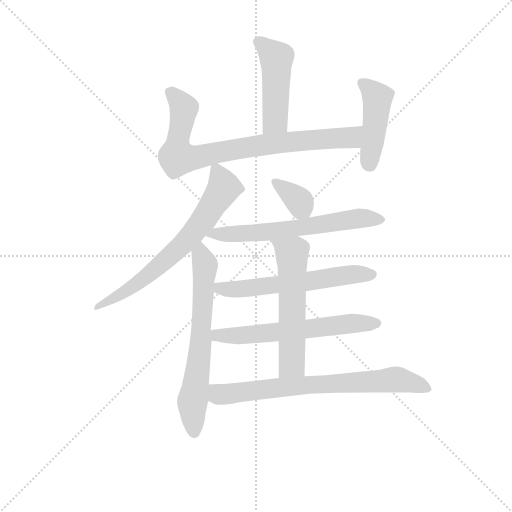
t = 0.00 s
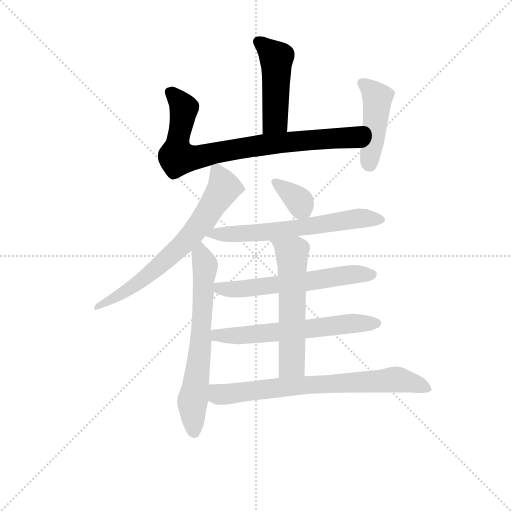
t = 1.64 s
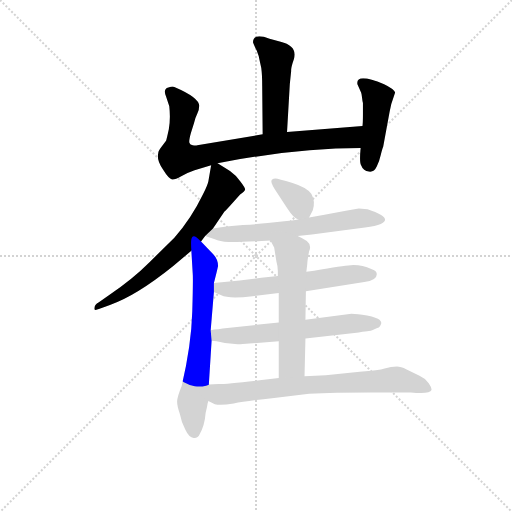
t = 3.28 s
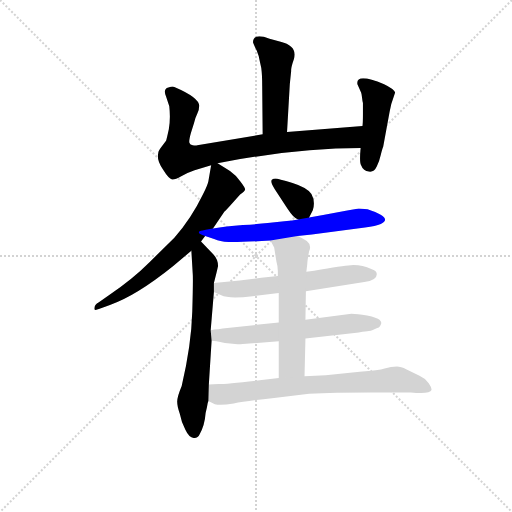
t = 4.92 s
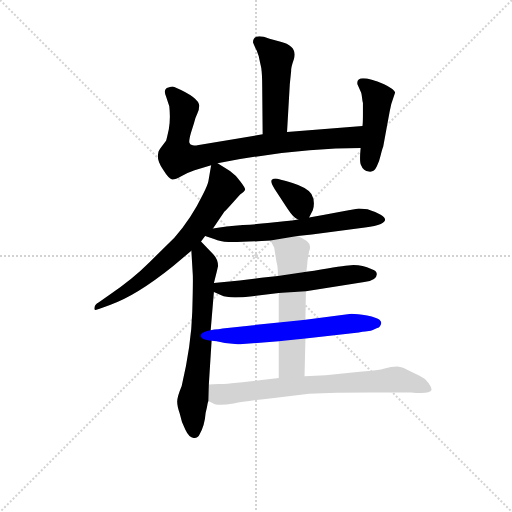
t = 6.55 s
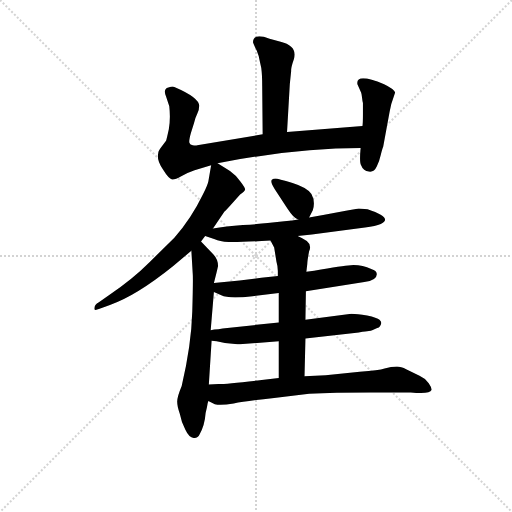
t = 8.19 s

The animated SVG that drew these frames (rendered in a browser with its animation timeline set to each time). Animation: 11 CSS @keyframes rules; one cycle of 8.19 s.

<svg version="1.1" viewBox="0 0 1024 1024" xmlns="http://www.w3.org/2000/svg">
  <g stroke="lightgray" stroke-dasharray="1,1" stroke-width="1" transform="scale(4, 4)">
    <line x1="0" y1="0" x2="256" y2="256"></line>
    <line x1="256" y1="0" x2="0" y2="256"></line>
    <line x1="128" y1="0" x2="128" y2="256"></line>
    <line x1="0" y1="128" x2="256" y2="128"></line>
  </g>
<g transform="scale(0.92, -0.92) translate(60, -900)">
   <style type="text/css">
    @keyframes keyframes0 {
      from {
       stroke: blue;
       stroke-dashoffset: 475;
       stroke-width: 128;
       }
       61% {
       animation-timing-function: step-end;
       stroke: blue;
       stroke-dashoffset: 0;
       stroke-width: 128;
       }
       to {
       stroke: black;
       stroke-width: 1024;
       }
       }
       #make-me-a-hanzi-animation-0 {
         animation: keyframes0 0.636556s both;
         animation-delay: 0.000000s;
         animation-timing-function: linear;
       }
    @keyframes keyframes1 {
      from {
       stroke: blue;
       stroke-dashoffset: 817;
       stroke-width: 128;
       }
       73% {
       animation-timing-function: step-end;
       stroke: blue;
       stroke-dashoffset: 0;
       stroke-width: 128;
       }
       to {
       stroke: black;
       stroke-width: 1024;
       }
       }
       #make-me-a-hanzi-animation-1 {
         animation: keyframes1 0.914876s both;
         animation-delay: 0.636556s;
         animation-timing-function: linear;
       }
    @keyframes keyframes2 {
      from {
       stroke: blue;
       stroke-dashoffset: 449;
       stroke-width: 128;
       }
       59% {
       animation-timing-function: step-end;
       stroke: blue;
       stroke-dashoffset: 0;
       stroke-width: 128;
       }
       to {
       stroke: black;
       stroke-width: 1024;
       }
       }
       #make-me-a-hanzi-animation-2 {
         animation: keyframes2 0.615397s both;
         animation-delay: 1.551432s;
         animation-timing-function: linear;
       }
    @keyframes keyframes3 {
      from {
       stroke: blue;
       stroke-dashoffset: 685;
       stroke-width: 128;
       }
       69% {
       animation-timing-function: step-end;
       stroke: blue;
       stroke-dashoffset: 0;
       stroke-width: 128;
       }
       to {
       stroke: black;
       stroke-width: 1024;
       }
       }
       #make-me-a-hanzi-animation-3 {
         animation: keyframes3 0.807454s both;
         animation-delay: 2.166829s;
         animation-timing-function: linear;
       }
    @keyframes keyframes4 {
      from {
       stroke: blue;
       stroke-dashoffset: 665;
       stroke-width: 128;
       }
       68% {
       animation-timing-function: step-end;
       stroke: blue;
       stroke-dashoffset: 0;
       stroke-width: 128;
       }
       to {
       stroke: black;
       stroke-width: 1024;
       }
       }
       #make-me-a-hanzi-animation-4 {
         animation: keyframes4 0.791178s both;
         animation-delay: 2.974284s;
         animation-timing-function: linear;
       }
    @keyframes keyframes5 {
      from {
       stroke: blue;
       stroke-dashoffset: 354;
       stroke-width: 128;
       }
       54% {
       animation-timing-function: step-end;
       stroke: blue;
       stroke-dashoffset: 0;
       stroke-width: 128;
       }
       to {
       stroke: black;
       stroke-width: 1024;
       }
       }
       #make-me-a-hanzi-animation-5 {
         animation: keyframes5 0.538086s both;
         animation-delay: 3.765462s;
         animation-timing-function: linear;
       }
    @keyframes keyframes6 {
      from {
       stroke: blue;
       stroke-dashoffset: 637;
       stroke-width: 128;
       }
       67% {
       animation-timing-function: step-end;
       stroke: blue;
       stroke-dashoffset: 0;
       stroke-width: 128;
       }
       to {
       stroke: black;
       stroke-width: 1024;
       }
       }
       #make-me-a-hanzi-animation-6 {
         animation: keyframes6 0.768392s both;
         animation-delay: 4.303548s;
         animation-timing-function: linear;
       }
    @keyframes keyframes7 {
      from {
       stroke: blue;
       stroke-dashoffset: 596;
       stroke-width: 128;
       }
       66% {
       animation-timing-function: step-end;
       stroke: blue;
       stroke-dashoffset: 0;
       stroke-width: 128;
       }
       to {
       stroke: black;
       stroke-width: 1024;
       }
       }
       #make-me-a-hanzi-animation-7 {
         animation: keyframes7 0.735026s both;
         animation-delay: 5.071940s;
         animation-timing-function: linear;
       }
    @keyframes keyframes8 {
      from {
       stroke: blue;
       stroke-dashoffset: 616;
       stroke-width: 128;
       }
       67% {
       animation-timing-function: step-end;
       stroke: blue;
       stroke-dashoffset: 0;
       stroke-width: 128;
       }
       to {
       stroke: black;
       stroke-width: 1024;
       }
       }
       #make-me-a-hanzi-animation-8 {
         animation: keyframes8 0.751302s both;
         animation-delay: 5.806966s;
         animation-timing-function: linear;
       }
    @keyframes keyframes9 {
      from {
       stroke: blue;
       stroke-dashoffset: 575;
       stroke-width: 128;
       }
       65% {
       animation-timing-function: step-end;
       stroke: blue;
       stroke-dashoffset: 0;
       stroke-width: 128;
       }
       to {
       stroke: black;
       stroke-width: 1024;
       }
       }
       #make-me-a-hanzi-animation-9 {
         animation: keyframes9 0.717936s both;
         animation-delay: 6.558268s;
         animation-timing-function: linear;
       }
    @keyframes keyframes10 {
      from {
       stroke: blue;
       stroke-dashoffset: 739;
       stroke-width: 128;
       }
       71% {
       animation-timing-function: step-end;
       stroke: blue;
       stroke-dashoffset: 0;
       stroke-width: 128;
       }
       to {
       stroke: black;
       stroke-width: 1024;
       }
       }
       #make-me-a-hanzi-animation-10 {
         animation: keyframes10 0.851400s both;
         animation-delay: 7.276204s;
         animation-timing-function: linear;
       }
</style>
<path d="M 564.0 613.0 L 570.0 717.0 L 573.0 746.0 Q 572.0 752.0 579.0 772.0 Q 587.0 800.0 550.0 809.0 L 526.0 816.0 Q 490.0 829.0 490.0 808.0 Q 491.0 804.0 498.0 790.0 Q 504.0 776.0 505.0 766.0 L 508.0 752.0 Q 510.0 737.0 510.0 713.0 L 511.0 608.0 C 511.0 578.0 562.0 583.0 564.0 613.0 Z" fill="lightgray"></path> 
<path d="M 413.0 545.0 L 433.0 549.0 Q 593.0 578.0 724.0 578.0 C 754.0 578.0 758.0 628.0 728.0 626.0 L 564.0 613.0 L 511.0 608.0 L 369.0 584.0 Q 365.0 583.0 359.0 584.0 Q 353.0 585.0 352.0 589.0 Q 350.0 593.0 355.0 611.0 L 362.0 633.0 Q 365.0 645.0 369.0 653.0 Q 373.0 660.0 373.0 670.0 Q 373.0 688.0 319.0 711.0 Q 316.0 713.0 306.0 710.0 Q 294.0 707.0 301.0 690.0 L 308.0 669.0 Q 311.0 642.0 307.0 619.0 Q 302.0 596.0 301.0 594.0 L 292.0 582.0 Q 284.0 572.0 284.0 567.0 Q 280.0 552.0 294.0 532.0 Q 307.0 511.0 314.0 510.0 Q 320.0 509.0 334.0 517.0 Q 348.0 525.0 363.0 530.0 L 399.0 541.0 L 413.0 545.0 Z" fill="lightgray"></path> 
<path d="M 724.0 578.0 Q 721.0 547.0 725.0 541.0 Q 730.0 528.0 742.0 527.0 Q 753.0 525.0 759.0 538.0 Q 765.0 550.0 768.0 564.0 Q 771.0 577.0 773.0 581.0 L 787.0 657.0 Q 790.0 675.0 795.0 687.0 L 799.0 699.0 Q 796.0 707.0 775.0 717.0 Q 713.0 743.0 717.0 717.0 L 725.0 699.0 Q 726.0 697.0 727.0 688.0 Q 728.0 679.0 729.0 676.0 L 729.0 651.0 Q 729.0 633.0 728.0 626.0 L 724.0 578.0 Z" fill="lightgray"></path> 
<path d="M 403.0 403.0 L 428.0 440.0 Q 429.0 440.0 445.0 458.0 L 462.0 477.0 Q 472.0 484.0 473.0 488.0 Q 473.0 492.0 463.0 505.0 Q 454.0 518.0 440.0 528.0 L 413.0 545.0 C 401.0 553.0 401.0 553.0 399.0 541.0 L 393.0 506.0 Q 392.0 499.0 381.0 477.0 Q 356.0 425.0 319.0 383.0 L 265.0 330.0 Q 228.0 293.0 179.0 260.0 L 155.0 243.0 Q 145.0 238.0 145.0 229.0 Q 145.0 224.0 155.0 228.0 L 179.0 237.0 Q 235.0 256.0 316.0 321.0 L 356.0 355.0 L 377.0 375.0 L 386.0 387.0 L 403.0 403.0 Z" fill="lightgray"></path> 
<path d="M 356.0 355.0 L 359.0 305.0 Q 360.0 294.0 358.0 223.0 Q 356.0 151.0 335.0 61.0 Q 325.0 37.0 325.0 27.0 Q 325.0 17.0 331.0 0.0 Q 334.0 -17.0 343.0 -34.0 Q 351.0 -51.0 361.0 -52.0 Q 370.0 -53.0 374.0 -44.0 Q 385.0 -25.0 387.0 2.0 L 390.0 15.0 Q 391.0 24.0 393.0 28.0 L 394.0 64.0 L 400.0 159.0 L 398.0 182.0 L 405.0 265.0 L 405.0 285.0 Q 412.0 312.0 414.0 322.0 Q 414.0 337.0 402.0 349.0 L 377.0 375.0 C 356.0 397.0 354.0 385.0 356.0 355.0 Z" fill="lightgray"></path> 
<path d="M 612.0 427.0 L 620.0 443.0 Q 626.0 462.0 617.0 478.0 Q 608.0 492.0 576.0 502.0 Q 544.0 512.0 539.0 512.0 Q 534.0 512.0 531.0 509.0 Q 527.0 505.0 537.0 489.0 L 564.0 448.0 Q 579.0 425.0 588.0 423.0 C 606.0 415.0 606.0 415.0 612.0 427.0 Z" fill="lightgray"></path> 
<path d="M 587.0 387.0 L 618.0 390.0 L 721.0 404.0 Q 774.0 409.0 777.0 421.0 Q 779.0 432.0 739.0 445.0 L 720.0 447.0 Q 679.0 440.0 612.0 427.0 L 588.0 423.0 Q 577.0 421.0 558.0 419.0 L 522.0 415.0 Q 505.0 413.0 468.0 411.0 Q 430.0 408.0 403.0 403.0 C 373.0 398.0 360.0 396.0 386.0 387.0 L 407.0 380.0 Q 417.0 375.0 437.0 374.0 Q 456.0 373.0 528.0 377.0 L 587.0 387.0 Z" fill="lightgray"></path> 
<path d="M 605.0 267.0 L 732.0 287.0 Q 759.0 290.0 759.0 303.0 Q 760.0 311.0 747.0 315.0 Q 724.0 326.0 697.0 323.0 Q 676.0 321.0 606.0 309.0 L 544.0 300.0 L 508.0 296.0 L 461.0 290.0 L 405.0 285.0 C 375.0 282.0 378.0 277.0 405.0 265.0 L 421.0 258.0 Q 437.0 250.0 489.0 256.0 L 546.0 263.0 L 605.0 267.0 Z" fill="lightgray"></path> 
<path d="M 604.0 164.0 L 720.0 177.0 Q 721.0 178.0 728.0 179.0 Q 735.0 179.0 738.0 180.0 L 746.0 181.0 Q 751.0 182.0 754.0 184.0 L 760.0 187.0 Q 764.0 188.0 766.0 191.0 Q 768.0 194.0 769.0 198.0 Q 769.0 201.0 765.0 205.0 Q 760.0 209.0 738.0 214.0 Q 716.0 218.0 704.0 218.0 L 604.0 205.0 L 546.0 199.0 L 424.0 186.0 L 415.0 184.0 Q 405.0 184.0 398.0 182.0 C 368.0 177.0 370.0 162.0 400.0 159.0 L 411.0 158.0 Q 439.0 150.0 468.0 152.0 L 546.0 158.0 L 604.0 164.0 Z" fill="lightgray"></path> 
<path d="M 602.0 82.0 L 604.0 164.0 L 604.0 205.0 L 605.0 267.0 L 606.0 309.0 L 608.0 326.0 Q 608.0 333.0 612.0 354.0 Q 618.0 367.0 607.0 376.0 Q 595.0 384.0 587.0 387.0 C 560.0 400.0 514.0 403.0 528.0 377.0 L 536.0 362.0 L 541.0 331.0 Q 544.0 321.0 544.0 311.0 L 544.0 300.0 L 546.0 263.0 L 546.0 199.0 L 546.0 158.0 L 546.0 78.0 C 546.0 48.0 601.0 52.0 602.0 82.0 Z" fill="lightgray"></path> 
<path d="M 790.0 102.0 L 776.0 99.0 Q 764.0 95.0 722.0 92.0 L 648.0 84.0 L 602.0 82.0 L 546.0 78.0 L 509.0 74.0 Q 434.0 65.0 415.0 65.0 L 394.0 64.0 C 364.0 63.0 366.0 41.0 393.0 28.0 L 407.0 21.0 Q 421.0 18.0 448.0 23.0 Q 475.0 28.0 536.0 35.0 L 612.0 44.0 Q 666.0 47.0 745.0 47.0 L 833.0 47.0 Q 875.0 43.0 878.0 52.0 Q 879.0 57.0 872.0 67.0 Q 862.0 79.0 852.0 83.0 L 824.0 97.0 Q 811.0 103.0 803.0 103.0 Q 794.0 103.0 790.0 102.0 Z" fill="lightgray"></path> 
      <clipPath id="make-me-a-hanzi-clip-0">
      <path d="M 564.0 613.0 L 570.0 717.0 L 573.0 746.0 Q 572.0 752.0 579.0 772.0 Q 587.0 800.0 550.0 809.0 L 526.0 816.0 Q 490.0 829.0 490.0 808.0 Q 491.0 804.0 498.0 790.0 Q 504.0 776.0 505.0 766.0 L 508.0 752.0 Q 510.0 737.0 510.0 713.0 L 511.0 608.0 C 511.0 578.0 562.0 583.0 564.0 613.0 Z" fill="lightgray"></path>
      </clipPath>
      <path clip-path="url(#make-me-a-hanzi-clip-0)" d="M 502.0 809.0 L 541.0 773.0 L 538.0 638.0 L 517.0 616.0 " fill="none" id="make-me-a-hanzi-animation-0" stroke-dasharray="347 694" stroke-linecap="round"></path>

      <clipPath id="make-me-a-hanzi-clip-1">
      <path d="M 413.0 545.0 L 433.0 549.0 Q 593.0 578.0 724.0 578.0 C 754.0 578.0 758.0 628.0 728.0 626.0 L 564.0 613.0 L 511.0 608.0 L 369.0 584.0 Q 365.0 583.0 359.0 584.0 Q 353.0 585.0 352.0 589.0 Q 350.0 593.0 355.0 611.0 L 362.0 633.0 Q 365.0 645.0 369.0 653.0 Q 373.0 660.0 373.0 670.0 Q 373.0 688.0 319.0 711.0 Q 316.0 713.0 306.0 710.0 Q 294.0 707.0 301.0 690.0 L 308.0 669.0 Q 311.0 642.0 307.0 619.0 Q 302.0 596.0 301.0 594.0 L 292.0 582.0 Q 284.0 572.0 284.0 567.0 Q 280.0 552.0 294.0 532.0 Q 307.0 511.0 314.0 510.0 Q 320.0 509.0 334.0 517.0 Q 348.0 525.0 363.0 530.0 L 399.0 541.0 L 413.0 545.0 Z" fill="lightgray"></path>
      </clipPath>
      <path clip-path="url(#make-me-a-hanzi-clip-1)" d="M 310.0 698.0 L 340.0 665.0 L 325.0 558.0 L 361.0 557.0 L 559.0 591.0 L 702.0 600.0 L 721.0 621.0 " fill="none" id="make-me-a-hanzi-animation-1" stroke-dasharray="689 1378" stroke-linecap="round"></path>

      <clipPath id="make-me-a-hanzi-clip-2">
      <path d="M 724.0 578.0 Q 721.0 547.0 725.0 541.0 Q 730.0 528.0 742.0 527.0 Q 753.0 525.0 759.0 538.0 Q 765.0 550.0 768.0 564.0 Q 771.0 577.0 773.0 581.0 L 787.0 657.0 Q 790.0 675.0 795.0 687.0 L 799.0 699.0 Q 796.0 707.0 775.0 717.0 Q 713.0 743.0 717.0 717.0 L 725.0 699.0 Q 726.0 697.0 727.0 688.0 Q 728.0 679.0 729.0 676.0 L 729.0 651.0 Q 729.0 633.0 728.0 626.0 L 724.0 578.0 Z" fill="lightgray"></path>
      </clipPath>
      <path clip-path="url(#make-me-a-hanzi-clip-2)" d="M 727.0 720.0 L 760.0 687.0 L 744.0 542.0 " fill="none" id="make-me-a-hanzi-animation-2" stroke-dasharray="321 642" stroke-linecap="round"></path>

      <clipPath id="make-me-a-hanzi-clip-3">
      <path d="M 403.0 403.0 L 428.0 440.0 Q 429.0 440.0 445.0 458.0 L 462.0 477.0 Q 472.0 484.0 473.0 488.0 Q 473.0 492.0 463.0 505.0 Q 454.0 518.0 440.0 528.0 L 413.0 545.0 C 401.0 553.0 401.0 553.0 399.0 541.0 L 393.0 506.0 Q 392.0 499.0 381.0 477.0 Q 356.0 425.0 319.0 383.0 L 265.0 330.0 Q 228.0 293.0 179.0 260.0 L 155.0 243.0 Q 145.0 238.0 145.0 229.0 Q 145.0 224.0 155.0 228.0 L 179.0 237.0 Q 235.0 256.0 316.0 321.0 L 356.0 355.0 L 377.0 375.0 L 386.0 387.0 L 403.0 403.0 Z" fill="lightgray"></path>
      </clipPath>
      <path clip-path="url(#make-me-a-hanzi-clip-3)" d="M 409.0 533.0 L 425.0 490.0 L 385.0 424.0 L 355.0 387.0 L 258.0 298.0 L 150.0 232.0 " fill="none" id="make-me-a-hanzi-animation-3" stroke-dasharray="557 1114" stroke-linecap="round"></path>

      <clipPath id="make-me-a-hanzi-clip-4">
      <path d="M 356.0 355.0 L 359.0 305.0 Q 360.0 294.0 358.0 223.0 Q 356.0 151.0 335.0 61.0 Q 325.0 37.0 325.0 27.0 Q 325.0 17.0 331.0 0.0 Q 334.0 -17.0 343.0 -34.0 Q 351.0 -51.0 361.0 -52.0 Q 370.0 -53.0 374.0 -44.0 Q 385.0 -25.0 387.0 2.0 L 390.0 15.0 Q 391.0 24.0 393.0 28.0 L 394.0 64.0 L 400.0 159.0 L 398.0 182.0 L 405.0 265.0 L 405.0 285.0 Q 412.0 312.0 414.0 322.0 Q 414.0 337.0 402.0 349.0 L 377.0 375.0 C 356.0 397.0 354.0 385.0 356.0 355.0 Z" fill="lightgray"></path>
      </clipPath>
      <path clip-path="url(#make-me-a-hanzi-clip-4)" d="M 376.0 366.0 L 376.0 347.0 L 386.0 324.0 L 377.0 153.0 L 358.0 25.0 L 362.0 -39.0 " fill="none" id="make-me-a-hanzi-animation-4" stroke-dasharray="537 1074" stroke-linecap="round"></path>

      <clipPath id="make-me-a-hanzi-clip-5">
      <path d="M 612.0 427.0 L 620.0 443.0 Q 626.0 462.0 617.0 478.0 Q 608.0 492.0 576.0 502.0 Q 544.0 512.0 539.0 512.0 Q 534.0 512.0 531.0 509.0 Q 527.0 505.0 537.0 489.0 L 564.0 448.0 Q 579.0 425.0 588.0 423.0 C 606.0 415.0 606.0 415.0 612.0 427.0 Z" fill="lightgray"></path>
      </clipPath>
      <path clip-path="url(#make-me-a-hanzi-clip-5)" d="M 537.0 505.0 L 591.0 462.0 L 604.0 436.0 " fill="none" id="make-me-a-hanzi-animation-5" stroke-dasharray="226 452" stroke-linecap="round"></path>

      <clipPath id="make-me-a-hanzi-clip-6">
      <path d="M 587.0 387.0 L 618.0 390.0 L 721.0 404.0 Q 774.0 409.0 777.0 421.0 Q 779.0 432.0 739.0 445.0 L 720.0 447.0 Q 679.0 440.0 612.0 427.0 L 588.0 423.0 Q 577.0 421.0 558.0 419.0 L 522.0 415.0 Q 505.0 413.0 468.0 411.0 Q 430.0 408.0 403.0 403.0 C 373.0 398.0 360.0 396.0 386.0 387.0 L 407.0 380.0 Q 417.0 375.0 437.0 374.0 Q 456.0 373.0 528.0 377.0 L 587.0 387.0 Z" fill="lightgray"></path>
      </clipPath>
      <path clip-path="url(#make-me-a-hanzi-clip-6)" d="M 392.0 389.0 L 516.0 394.0 L 723.0 426.0 L 770.0 422.0 " fill="none" id="make-me-a-hanzi-animation-6" stroke-dasharray="509 1018" stroke-linecap="round"></path>

      <clipPath id="make-me-a-hanzi-clip-7">
      <path d="M 605.0 267.0 L 732.0 287.0 Q 759.0 290.0 759.0 303.0 Q 760.0 311.0 747.0 315.0 Q 724.0 326.0 697.0 323.0 Q 676.0 321.0 606.0 309.0 L 544.0 300.0 L 508.0 296.0 L 461.0 290.0 L 405.0 285.0 C 375.0 282.0 378.0 277.0 405.0 265.0 L 421.0 258.0 Q 437.0 250.0 489.0 256.0 L 546.0 263.0 L 605.0 267.0 Z" fill="lightgray"></path>
      </clipPath>
      <path clip-path="url(#make-me-a-hanzi-clip-7)" d="M 413.0 280.0 L 422.0 272.0 L 478.0 272.0 L 686.0 301.0 L 748.0 303.0 " fill="none" id="make-me-a-hanzi-animation-7" stroke-dasharray="468 936" stroke-linecap="round"></path>

      <clipPath id="make-me-a-hanzi-clip-8">
      <path d="M 604.0 164.0 L 720.0 177.0 Q 721.0 178.0 728.0 179.0 Q 735.0 179.0 738.0 180.0 L 746.0 181.0 Q 751.0 182.0 754.0 184.0 L 760.0 187.0 Q 764.0 188.0 766.0 191.0 Q 768.0 194.0 769.0 198.0 Q 769.0 201.0 765.0 205.0 Q 760.0 209.0 738.0 214.0 Q 716.0 218.0 704.0 218.0 L 604.0 205.0 L 546.0 199.0 L 424.0 186.0 L 415.0 184.0 Q 405.0 184.0 398.0 182.0 C 368.0 177.0 370.0 162.0 400.0 159.0 L 411.0 158.0 Q 439.0 150.0 468.0 152.0 L 546.0 158.0 L 604.0 164.0 Z" fill="lightgray"></path>
      </clipPath>
      <path clip-path="url(#make-me-a-hanzi-clip-8)" d="M 403.0 177.0 L 421.0 170.0 L 460.0 170.0 L 700.0 197.0 L 760.0 198.0 " fill="none" id="make-me-a-hanzi-animation-8" stroke-dasharray="488 976" stroke-linecap="round"></path>

      <clipPath id="make-me-a-hanzi-clip-9">
      <path d="M 602.0 82.0 L 604.0 164.0 L 604.0 205.0 L 605.0 267.0 L 606.0 309.0 L 608.0 326.0 Q 608.0 333.0 612.0 354.0 Q 618.0 367.0 607.0 376.0 Q 595.0 384.0 587.0 387.0 C 560.0 400.0 514.0 403.0 528.0 377.0 L 536.0 362.0 L 541.0 331.0 Q 544.0 321.0 544.0 311.0 L 544.0 300.0 L 546.0 263.0 L 546.0 199.0 L 546.0 158.0 L 546.0 78.0 C 546.0 48.0 601.0 52.0 602.0 82.0 Z" fill="lightgray"></path>
      </clipPath>
      <path clip-path="url(#make-me-a-hanzi-clip-9)" d="M 536.0 376.0 L 575.0 348.0 L 575.0 117.0 L 574.0 108.0 L 553.0 85.0 " fill="none" id="make-me-a-hanzi-animation-9" stroke-dasharray="447 894" stroke-linecap="round"></path>

      <clipPath id="make-me-a-hanzi-clip-10">
      <path d="M 790.0 102.0 L 776.0 99.0 Q 764.0 95.0 722.0 92.0 L 648.0 84.0 L 602.0 82.0 L 546.0 78.0 L 509.0 74.0 Q 434.0 65.0 415.0 65.0 L 394.0 64.0 C 364.0 63.0 366.0 41.0 393.0 28.0 L 407.0 21.0 Q 421.0 18.0 448.0 23.0 Q 475.0 28.0 536.0 35.0 L 612.0 44.0 Q 666.0 47.0 745.0 47.0 L 833.0 47.0 Q 875.0 43.0 878.0 52.0 Q 879.0 57.0 872.0 67.0 Q 862.0 79.0 852.0 83.0 L 824.0 97.0 Q 811.0 103.0 803.0 103.0 Q 794.0 103.0 790.0 102.0 Z" fill="lightgray"></path>
      </clipPath>
      <path clip-path="url(#make-me-a-hanzi-clip-10)" d="M 400.0 58.0 L 416.0 42.0 L 424.0 42.0 L 610.0 64.0 L 803.0 75.0 L 872.0 54.0 " fill="none" id="make-me-a-hanzi-animation-10" stroke-dasharray="611 1222" stroke-linecap="round"></path>

</g>
</svg>
